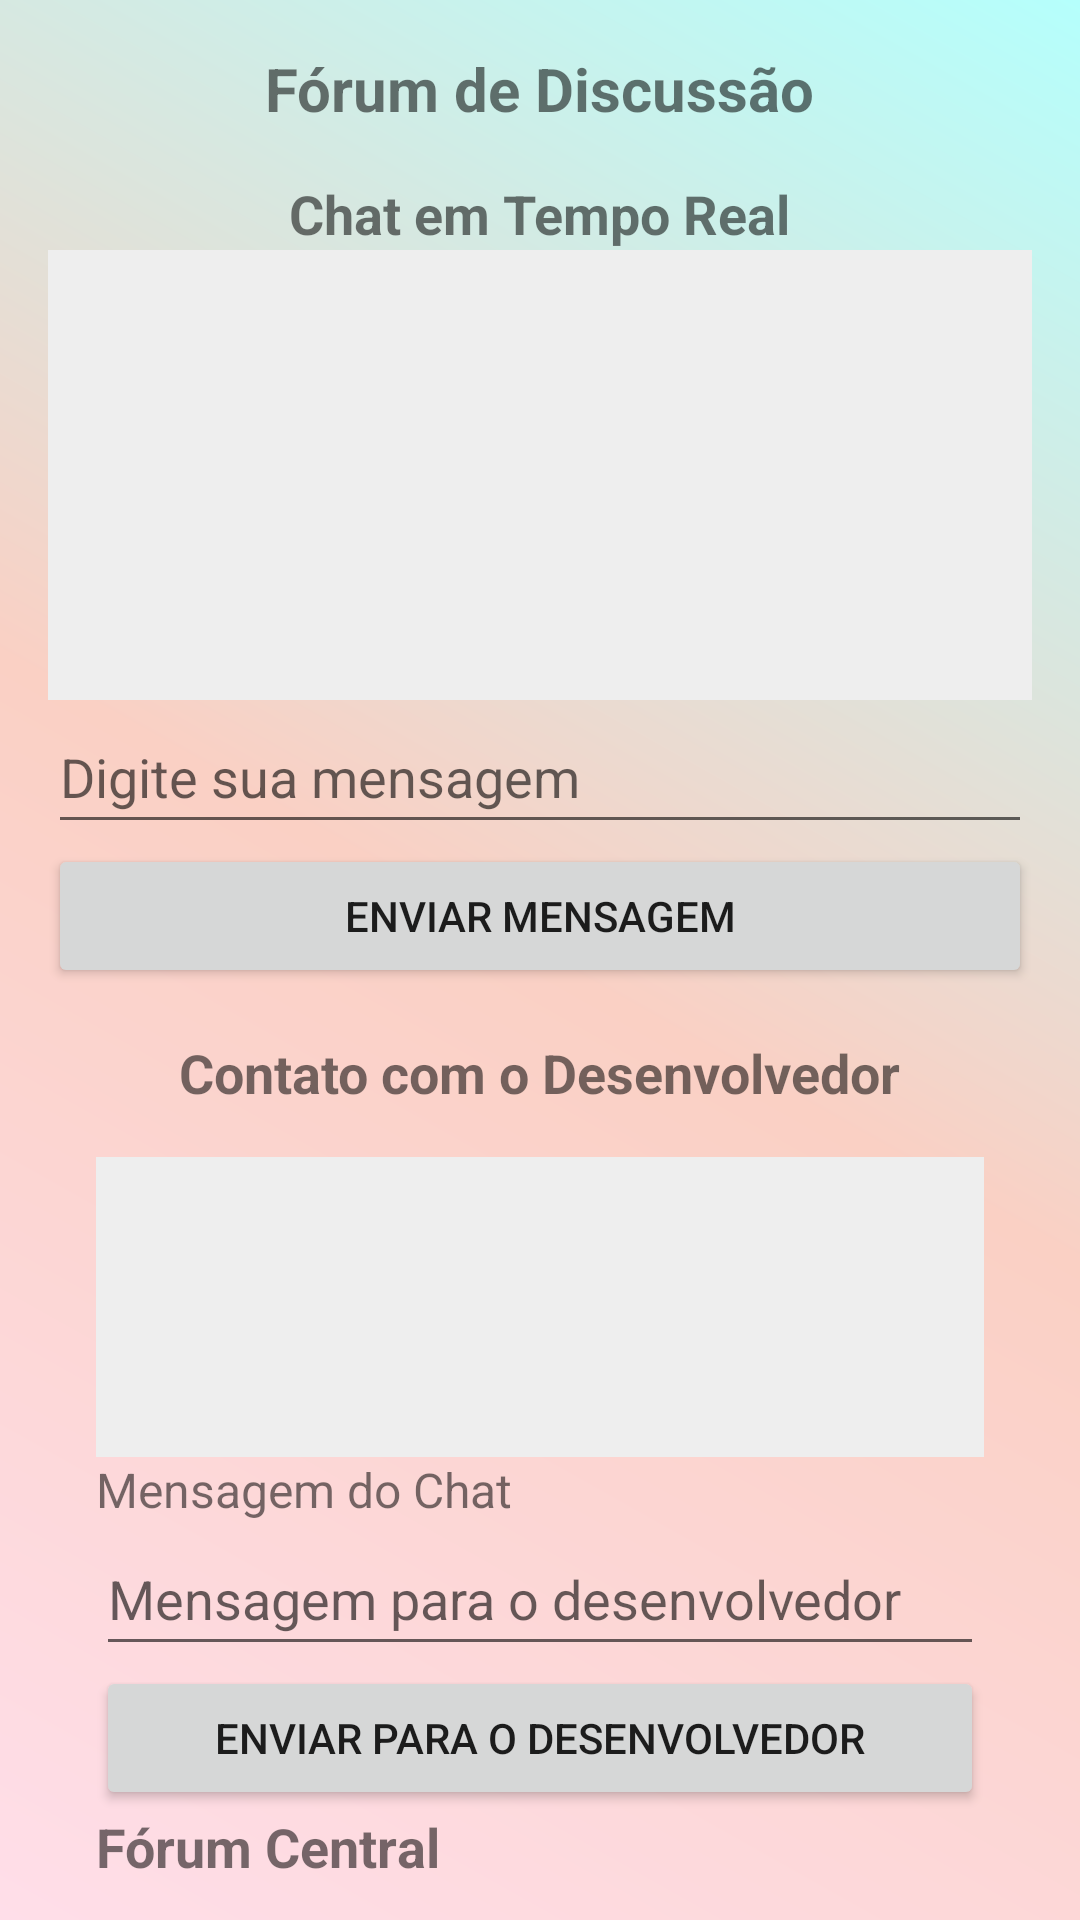

Write the Android layout XML for this screen, with the resource values it uses.
<!-- AndroidManifest.xml: application theme Theme.Farmacia_app -->
<!-- res/layout/forum_layout.xml -->
<?xml version="1.0" encoding="utf-8"?>
<LinearLayout xmlns:android="http://schemas.android.com/apk/res/android"
              xmlns:tools="http://schemas.android.com/tools"
              android:layout_width="match_parent"
              android:layout_height="match_parent"
              android:orientation="vertical"
              android:padding="16dp"
    android:background="@drawable/bg_gradient">

    
    <TextView
            android:layout_width="wrap_content"
            android:layout_height="wrap_content"
            android:text="@string/f_rum_de_discuss_o"
            android:textSize="20sp"
            android:textStyle="bold"
            android:layout_gravity="center"/>

    
    <androidx.recyclerview.widget.RecyclerView
            android:id="@+id/recyclerViewTopicos"
            android:layout_width="match_parent"
            android:layout_height="0dp"
            android:layout_weight="1"
            android:padding="8dp"/>

    

    
    <TextView
            android:layout_width="wrap_content"
            android:layout_height="wrap_content"
            android:text="@string/chat_em_tempo_real"
            android:textSize="18sp"
            android:textStyle="bold"
            android:layout_gravity="center"
            android:paddingTop="16dp"/>

    
    <ListView
            android:id="@+id/listViewChat"
            android:layout_width="match_parent"
            android:layout_height="150dp"
            android:padding="8dp"
            android:background="#EEEEEE"
            android:textColor="#000000"
            android:scrollbars="vertical"
            android:overScrollMode="always" />

    

    
    <EditText
            android:id="@+id/editMensagem"
            android:layout_width="match_parent"
            android:layout_height="wrap_content"
            android:autofillHints="text"
            android:hint="@string/digite_sua_mensagem"
            tools:ignore="TextFields"
            android:minHeight="48dp"/>

    
    <Button
            android:id="@+id/btnEnviar"
            android:layout_width="match_parent"
            android:layout_height="wrap_content"
            android:text="@string/enviar_mensagem"
            tools:ignore="VisualLintButtonSize"/>

    

    
    <TextView
            android:layout_width="wrap_content"
            android:layout_height="wrap_content"
            android:text="@string/contato_com_o_desenvolvedor"
            android:textSize="18sp"
            android:textStyle="bold"
            android:layout_gravity="center"
            android:paddingTop="16dp"/>

    
    <ScrollView
            android:layout_width="match_parent"
            android:layout_height="wrap_content"
            android:padding="16dp">
        <LinearLayout
                android:layout_width="match_parent"
                android:layout_height="wrap_content"
                android:orientation="vertical">

            
            <TextView
                    android:id="@+id/textMensagensDev"
                    android:layout_width="match_parent"
                    android:layout_height="100dp"
                    android:padding="8dp"
                    android:background="#EEEEEE"
                    android:textColor="#000000"
                    android:scrollbars="vertical"
                    android:scrollHorizontally="false"/>

            
            <TextView
                    android:id="@+id/textMensagem"
                    android:layout_width="match_parent"
                    android:layout_height="wrap_content"
                    android:text="@string/mensagem_do_chat"
                    android:textSize="16sp"/>

            
            <EditText
                    android:id="@+id/editMensagemDev"
                    android:layout_width="match_parent"
                    android:layout_height="wrap_content"
                    android:autofillHints="text"
                    android:hint="@string/mensagem_para_o_desenvolvedor"
                    tools:ignore="TextFields"
                    android:minHeight="48dp"/>

            
            <Button
                    android:id="@+id/btnEnviarMensagemDev"
                    android:layout_width="match_parent"
                    android:layout_height="wrap_content"
                    android:text="@string/enviar_para_o_desenvolvedor"/>

            

            
            <TextView
                    android:id="@+id/textTitulo"
                    android:layout_width="match_parent"
                    android:layout_height="wrap_content"
                    android:text="@string/t_tulo_do_t_pico"
                    android:textSize="18sp"
                    android:textStyle="bold"
                    android:paddingBottom="4dp"/>

            
            <TextView
                    android:id="@+id/textDescricao"
                    android:layout_width="match_parent"
                    android:layout_height="wrap_content"
                    android:text="@string/descri_o_do_t_pico"
                    android:textSize="14sp"
                    android:textColor="#757575"/>
        </LinearLayout>
    </ScrollView>
</LinearLayout>
<!-- resources referenced by this layout -->
<resources>
  <!-- drawable bg_gradient (drawable) -->
  <?xml version="1.0" encoding="utf-8"?>
  <shape xmlns:android="http://schemas.android.com/apk/res/android"
         android:shape="rectangle">
      <gradient
              android:type="linear"
              android:startColor="#FFDEE9"
              android:centerColor="#FAD0C4"
              android:endColor="#B5FFFC"
              android:angle="45" />
  </shape>
  <string name="chat_em_tempo_real">Chat em Tempo Real</string>
  <string name="contato_com_o_desenvolvedor">Contato com o Desenvolvedor</string>
  <string name="descri_o_do_t_pico">entre em contato</string>
  <string name="digite_sua_mensagem">Digite sua mensagem</string>
  <string name="enviar_mensagem">Enviar Mensagem</string>
  <string name="enviar_para_o_desenvolvedor">Enviar para o Desenvolvedor</string>
  <string name="f_rum_de_discuss_o">Fórum de Discussão</string>
  <string name="mensagem_do_chat">Mensagem do Chat</string>
  <string name="mensagem_para_o_desenvolvedor">Mensagem para o desenvolvedor</string>
  <string name="t_tulo_do_t_pico">Fórum Central</string>
  <style name="Theme.Farmacia_app" parent="Theme.MaterialComponents.DayNight.DarkActionBar">
          <item name="colorPrimary">@color/purple_500</item>
          <item name="colorPrimaryVariant">@color/purple_700</item>
          <item name="colorOnPrimary">@color/white</item>
          <item name="colorSecondary">@color/teal_200</item>
          <item name="colorSecondaryVariant">@color/teal_700</item>
          <item name="colorOnSecondary">@color/black</item>
          <item name="android:statusBarColor">?attr/colorPrimaryVariant</item>
          <item name="colorAccent">@color/yellow</item>
          <item name="popupMenuStyle">@style/PopupMenuStyle</item>
  
      </style>
  <color name="purple_500">#FF6200EE</color>
  <color name="purple_700">#FF3700B3</color>
  <color name="white">#FFFFFFFF</color>
  <color name="teal_200">#FF03DAC5</color>
  <color name="teal_700">#FF018786</color>
  <color name="black">#FF000000</color>
  <color name="yellow">#FFFF00</color>
  <style name="PopupMenuStyle" parent="ThemeOverlay.MaterialComponents.Light">
          <item name="android:popupBackground">@color/menu_default</item>
      </style>
  <color name="menu_default">#F5F5F5</color>
</resources>
